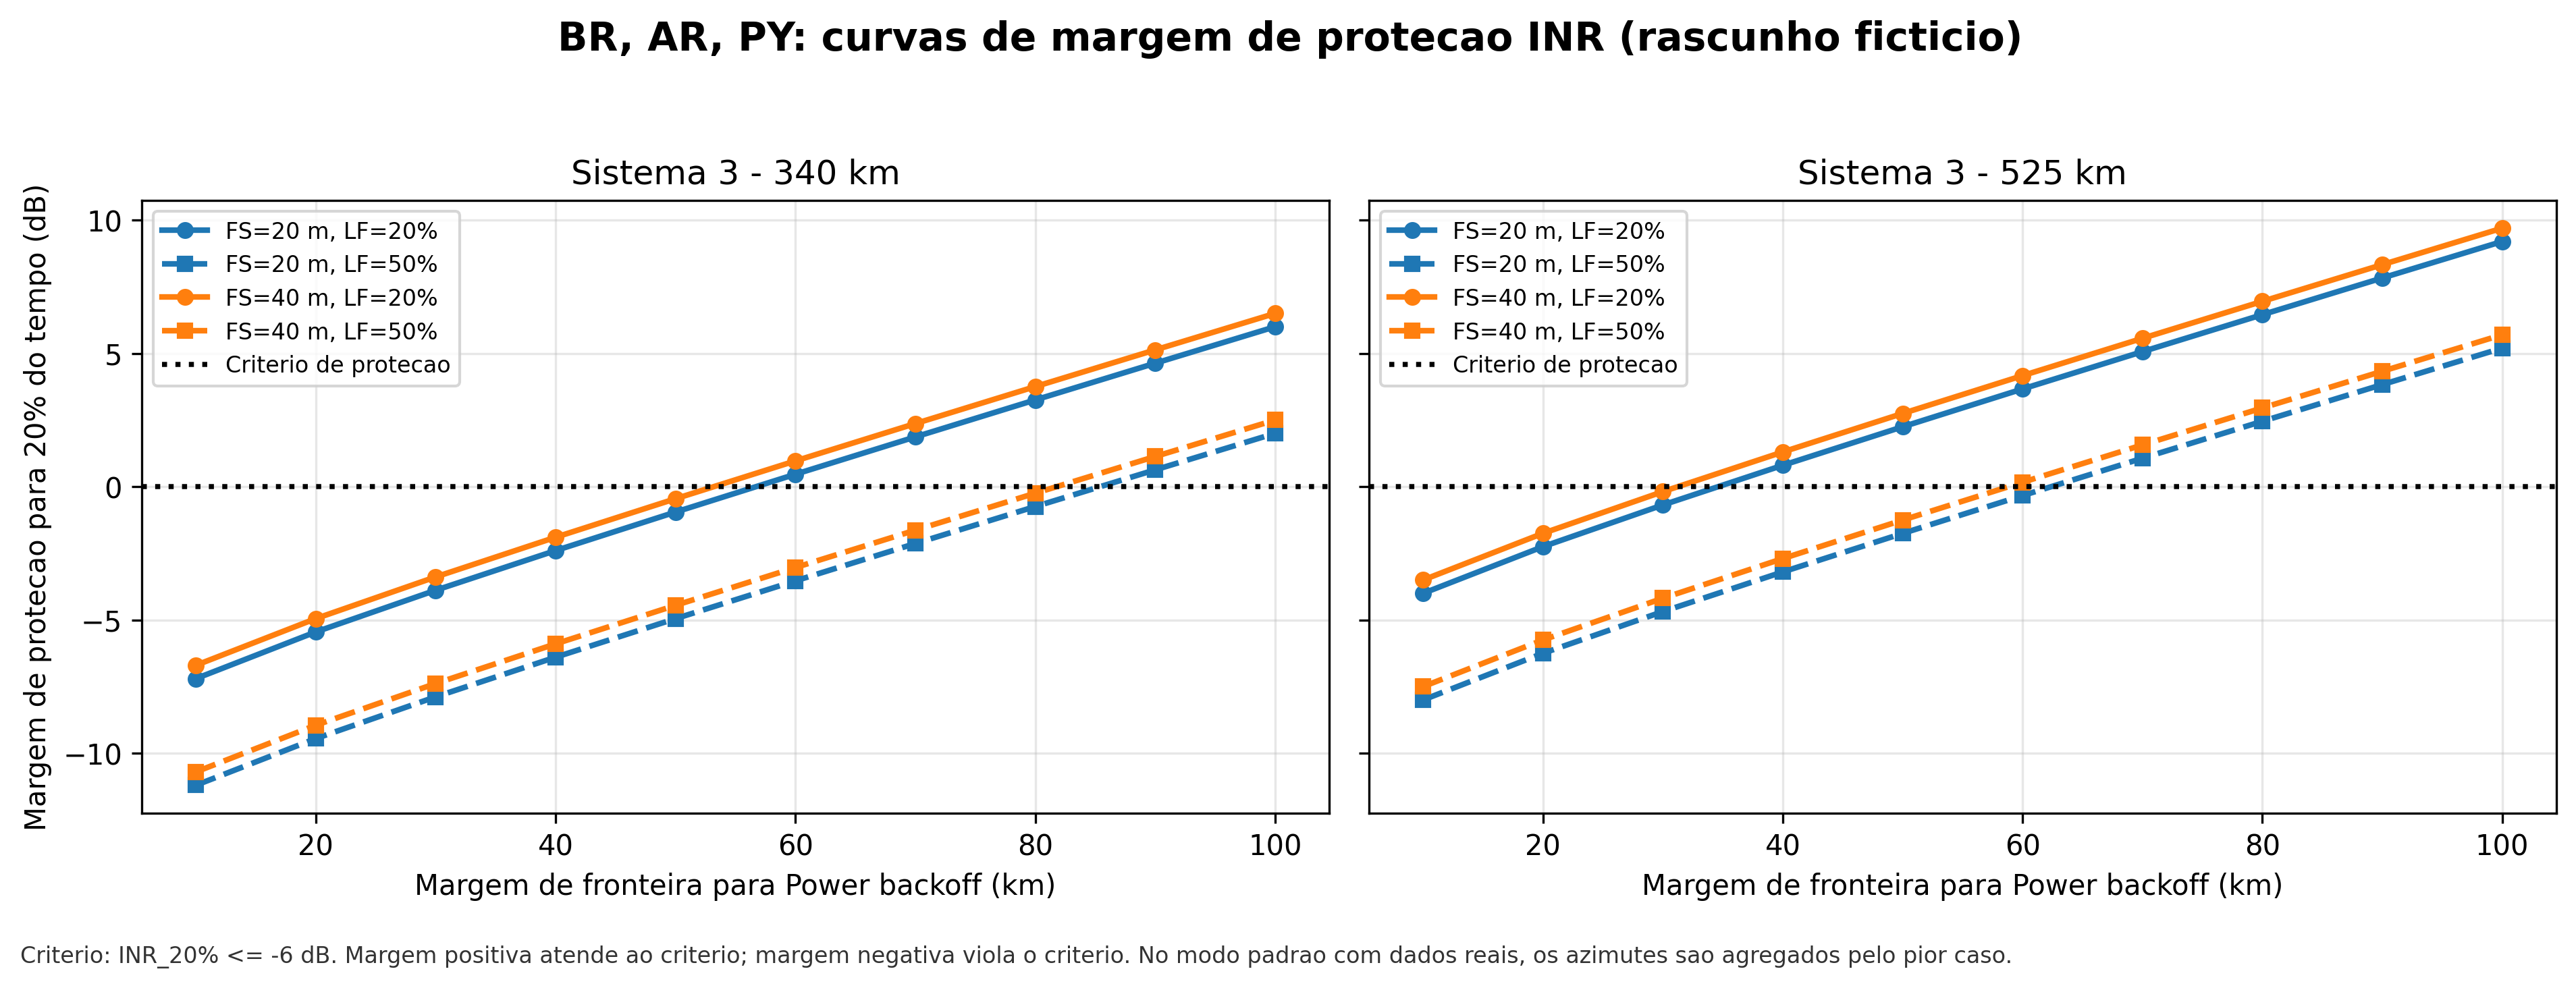

The table this chart was drawn from, first rows:
area, system, altitude_km, fs_height_m, load_factor_pct, distance_type, border_margin_km, azimuth_mode, inr_20_pct_db, protection_margin_db, source_count
BR_AR_Paraguay, 3, 340, 20, 20, M, 10, demo, 1.2, -7.2, 0
BR_AR_Paraguay, 3, 340, 20, 20, M, 20, demo, -0.5515, -5.448, 0
BR_AR_Paraguay, 3, 340, 20, 20, M, 30, demo, -2.116, -3.884, 0
BR_AR_Paraguay, 3, 340, 20, 20, M, 40, demo, -3.603, -2.397, 0
BR_AR_Paraguay, 3, 340, 20, 20, M, 50, demo, -5.048, -0.9515, 0
BR_AR_Paraguay, 3, 340, 20, 20, M, 60, demo, -6.467, 0.4672, 0
BR_AR_Paraguay, 3, 340, 20, 20, M, 70, demo, -7.868, 1.868, 0
BR_AR_Paraguay, 3, 340, 20, 20, M, 80, demo, -9.255, 3.255, 0
BR_AR_Paraguay, 3, 340, 20, 20, M, 90, demo, -10.63, 4.631, 0
BR_AR_Paraguay, 3, 340, 20, 20, M, 100, demo, -12, 6, 0
BR_AR_Paraguay, 3, 340, 20, 50, M, 10, demo, 5.2, -11.2, 0
BR_AR_Paraguay, 3, 340, 20, 50, M, 20, demo, 3.448, -9.448, 0
BR_AR_Paraguay, 3, 340, 20, 50, M, 30, demo, 1.884, -7.884, 0
BR_AR_Paraguay, 3, 340, 20, 50, M, 40, demo, 0.3969, -6.397, 0
BR_AR_Paraguay, 3, 340, 20, 50, M, 50, demo, -1.048, -4.952, 0
BR_AR_Paraguay, 3, 340, 20, 50, M, 60, demo, -2.467, -3.533, 0
BR_AR_Paraguay, 3, 340, 20, 50, M, 70, demo, -3.868, -2.132, 0
BR_AR_Paraguay, 3, 340, 20, 50, M, 80, demo, -5.255, -0.7454, 0
BR_AR_Paraguay, 3, 340, 20, 50, M, 90, demo, -6.631, 0.6314, 0
BR_AR_Paraguay, 3, 340, 20, 50, M, 100, demo, -8, 2, 0
BR_AR_Paraguay, 3, 340, 40, 20, M, 10, demo, 0.7, -6.7, 0
BR_AR_Paraguay, 3, 340, 40, 20, M, 20, demo, -1.052, -4.948, 0
BR_AR_Paraguay, 3, 340, 40, 20, M, 30, demo, -2.616, -3.384, 0
BR_AR_Paraguay, 3, 340, 40, 20, M, 40, demo, -4.103, -1.897, 0
BR_AR_Paraguay, 3, 340, 40, 20, M, 50, demo, -5.548, -0.4515, 0
BR_AR_Paraguay, 3, 340, 40, 20, M, 60, demo, -6.967, 0.9672, 0
BR_AR_Paraguay, 3, 340, 40, 20, M, 70, demo, -8.368, 2.368, 0
BR_AR_Paraguay, 3, 340, 40, 20, M, 80, demo, -9.755, 3.755, 0
BR_AR_Paraguay, 3, 340, 40, 20, M, 90, demo, -11.13, 5.131, 0
BR_AR_Paraguay, 3, 340, 40, 20, M, 100, demo, -12.5, 6.5, 0
BR_AR_Paraguay, 3, 340, 40, 50, M, 10, demo, 4.7, -10.7, 0
BR_AR_Paraguay, 3, 340, 40, 50, M, 20, demo, 2.948, -8.948, 0
BR_AR_Paraguay, 3, 340, 40, 50, M, 30, demo, 1.384, -7.384, 0
BR_AR_Paraguay, 3, 340, 40, 50, M, 40, demo, -0.1031, -5.897, 0
BR_AR_Paraguay, 3, 340, 40, 50, M, 50, demo, -1.548, -4.452, 0
BR_AR_Paraguay, 3, 340, 40, 50, M, 60, demo, -2.967, -3.033, 0
BR_AR_Paraguay, 3, 340, 40, 50, M, 70, demo, -4.368, -1.632, 0
BR_AR_Paraguay, 3, 340, 40, 50, M, 80, demo, -5.755, -0.2454, 0
BR_AR_Paraguay, 3, 340, 40, 50, M, 90, demo, -7.131, 1.131, 0
BR_AR_Paraguay, 3, 340, 40, 50, M, 100, demo, -8.5, 2.5, 0
BR_AR_Paraguay, 3, 525, 20, 20, M, 10, demo, -2, -4, 0
BR_AR_Paraguay, 3, 525, 20, 20, M, 20, demo, -3.752, -2.248, 0
BR_AR_Paraguay, 3, 525, 20, 20, M, 30, demo, -5.316, -0.6843, 0
BR_AR_Paraguay, 3, 525, 20, 20, M, 40, demo, -6.803, 0.8031, 0
BR_AR_Paraguay, 3, 525, 20, 20, M, 50, demo, -8.248, 2.248, 0
BR_AR_Paraguay, 3, 525, 20, 20, M, 60, demo, -9.667, 3.667, 0
BR_AR_Paraguay, 3, 525, 20, 20, M, 70, demo, -11.07, 5.068, 0
BR_AR_Paraguay, 3, 525, 20, 20, M, 80, demo, -12.45, 6.455, 0
BR_AR_Paraguay, 3, 525, 20, 20, M, 90, demo, -13.83, 7.831, 0
BR_AR_Paraguay, 3, 525, 20, 20, M, 100, demo, -15.2, 9.2, 0
BR_AR_Paraguay, 3, 525, 20, 50, M, 10, demo, 2, -8, 0
BR_AR_Paraguay, 3, 525, 20, 50, M, 20, demo, 0.2485, -6.248, 0
BR_AR_Paraguay, 3, 525, 20, 50, M, 30, demo, -1.316, -4.684, 0
BR_AR_Paraguay, 3, 525, 20, 50, M, 40, demo, -2.803, -3.197, 0
BR_AR_Paraguay, 3, 525, 20, 50, M, 50, demo, -4.248, -1.752, 0
BR_AR_Paraguay, 3, 525, 20, 50, M, 60, demo, -5.667, -0.3328, 0
BR_AR_Paraguay, 3, 525, 20, 50, M, 70, demo, -7.068, 1.068, 0
BR_AR_Paraguay, 3, 525, 20, 50, M, 80, demo, -8.455, 2.455, 0
BR_AR_Paraguay, 3, 525, 20, 50, M, 90, demo, -9.831, 3.831, 0
BR_AR_Paraguay, 3, 525, 20, 50, M, 100, demo, -11.2, 5.2, 0
... 20 more rows
